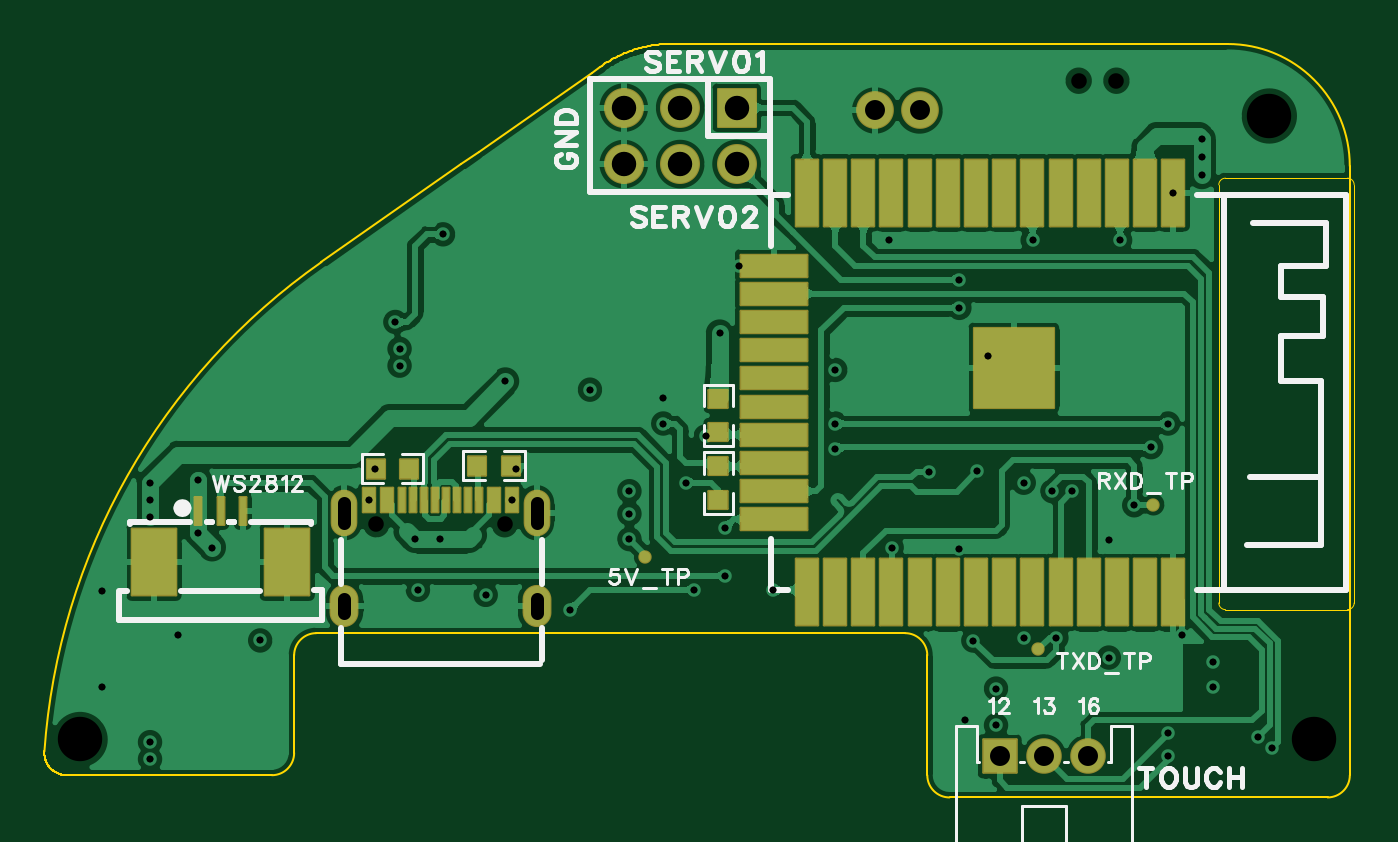
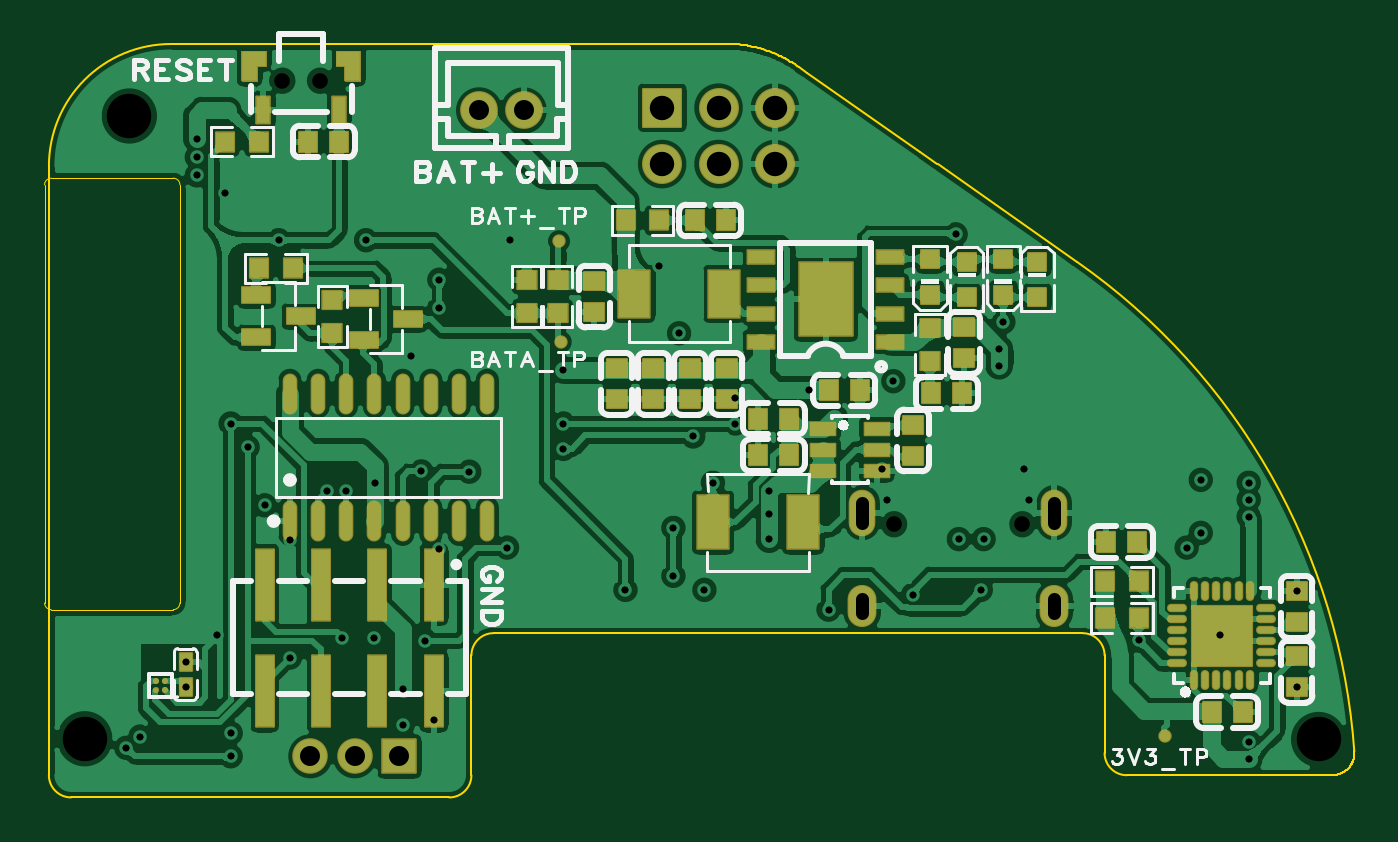
Circuit board: 12 layer files. Board 59.0 x 33.9 mm.
- drill: Drill_NPTH_Through.DRL (376 bytes)
- drill: Drill_PTH_Through.DRL (1892 bytes)
- drill: Drill_PTH_Through_Via.DRL (1427 bytes)
- outline: Gerber_BoardOutlineLayer.GKO (3521 bytes)
- bottom_copper: Gerber_BottomLayer.GBL (146705 bytes)
- paste: Gerber_BottomPasteMaskLayer.GBP (13451 bytes)
- bottom_silk: Gerber_BottomSilkscreenLayer.GBO (27361 bytes)
- bottom_mask: Gerber_BottomSolderMaskLayer.GBS (6443 bytes)
- top_copper: Gerber_TopLayer.GTL (81507 bytes)
- paste: Gerber_TopPasteMaskLayer.GTP (18381 bytes)
- top_silk: Gerber_TopSilkscreenLayer.GTO (17596 bytes)
- top_mask: Gerber_TopSolderMaskLayer.GTS (3378 bytes)

=== drill: Drill_NPTH_Through.DRL ===
;TYPE=NON_PLATED
;Layer: NPTH_Through
;EasyEDA Pro v3.2.58, 2026-03-15 17:59:32
;Gerber Generator version 0.3
M48
METRIC,LZ,0000.00000
;Hole size 1 = 0.70002 METRIC
T01C0.70002
;Hole size 2 = 2.00000 METRIC
T02C2.00000
%
G05
G90
T01
X17.18412Y15.31099
X18.88414Y15.31099
X-14.44688Y-4.66408
X-8.66686Y-4.66408
T02
X25.77129Y13.72239
X27.7806Y-14.32494
X-27.78714Y-14.35734
M30
=== drill: Drill_PTH_Through.DRL ===
;TYPE=PLATED
;Layer: PTH_Through
;EasyEDA Pro v3.2.58, 2026-03-15 17:59:32
;Gerber Generator version 0.3
M48
METRIC,LZ,0000.00000
;Hole size 1 = 0.30500 METRIC
T01C0.30500
;Hole size 2 = 0.60000 METRIC
T02C0.60000
;Hole size 3 = 0.90002 METRIC
T03C0.90002
;Hole size 4 = 1.10002 METRIC
T04C1.10002
%
G05
G90
T01
X-11.44089Y8.39289
X-13.589Y4.445
X15.113Y8.128
X19.05Y8.128
X1.27Y-6.985
X1.27Y-4.826
X11.811Y6.35
X11.811Y5.08
X3.429Y-7.62
X-11.58395Y-5.334
X-12.7Y-5.334
X-13.40011Y2.47811
X-13.40011Y3.23689
X-4.82515Y1.397
X-3.048Y-3.175
X-21.844Y-5.715
X1.016Y3.937
X22.733Y12.7
X22.733Y11.049
X22.733Y11.87093
X14.7109Y-2.794
X-0.508Y-2.794
X-3.048Y-4.191
X-3.048Y-5.334
X-22.479Y-5.05196
X6.223Y-0.127
X21.209Y-0.127
X0.381Y-0.711
X6.223Y-1.27
X20.447Y-1.194
X18.542Y-5.35102
X8.636Y8.128
X13.081Y2.921
X21.45106Y10.26998
X-1.524Y1.016
X-23.368Y-9.652
X-8.13664Y-2.159
X21.209Y-15.113
X25.908Y-14.732
X21.209Y-14.07225
X25.273Y-14.224
X-1.524Y-0.127
X-9.5204Y-7.8444
X-19.67636Y-9.89736
X-12.573Y-7.62
X-0.127Y-7.62
X-5.715Y-8.509
X-8.636Y1.778
X-24.638Y-2.794
X-24.638Y-4.318
X-24.638Y-3.556
X-24.638Y-15.24
X-24.638Y-14.478
X-26.797Y-7.68198
X-26.797Y-12.00302
X23.241Y-11.97508
X23.241Y-10.88492
X21.844Y-9.652
X19.68492Y-3.81
X12.44004Y-9.90004
X8.763Y-5.715
X14.732Y-9.779
X-22.479Y-2.667
X12.065Y-13.462
X11.81452Y-5.77359
X16.18161Y-9.779
X18.542Y-10.668
X13.462Y-12.065
X13.462Y-13.716
X6.223Y2.286
X1.905Y6.985
X10.4628Y-2.29617
X12.624Y-2.286
X-14.51101Y-2.15897
X-14.75702Y-3.59397
X-8.35698Y-3.59396
X16.002Y-3.175
X16.891Y-3.175
T02
X-15.88193Y-3.69396G85X-15.88193Y-4.59396
X-7.23191Y-3.69397G85X-7.23191Y-4.594
X-15.88198Y-8.04403G85X-15.88198Y-8.64403
X-7.23201Y-8.04403G85X-7.23201Y-8.64403
T03
X17.62105Y-15.113
X15.62105Y-15.113
X13.62105Y-15.113
X10.017Y13.97
X8.017Y13.97
T04
X1.778Y14.097
X1.778Y11.557
X-0.762Y14.097
X-0.762Y11.557
X-3.302Y14.097
X-3.302Y11.557
M30
=== drill: Drill_PTH_Through_Via.DRL ===
;TYPE=PLATED
;Layer: PTH_Through_Via
;EasyEDA Pro v3.2.58, 2026-03-15 17:59:32
;Gerber Generator version 0.3
M48
METRIC,LZ,0000.00000
;Hole size 1 = 0.30500 METRIC
T01C0.30500
%
G05
G90
T01
X-11.44089Y8.39289
X-13.589Y4.445
X15.113Y8.128
X19.05Y8.128
X1.27Y-6.985
X1.27Y-4.826
X11.811Y6.35
X11.811Y5.08
X3.429Y-7.62
X-11.58395Y-5.334
X-12.7Y-5.334
X-13.40011Y2.47811
X-13.40011Y3.23689
X-4.82515Y1.397
X-3.048Y-3.175
X-21.844Y-5.715
X1.016Y3.937
X22.733Y12.7
X22.733Y11.049
X22.733Y11.87093
X14.7109Y-2.794
X-0.508Y-2.794
X-3.048Y-4.191
X-3.048Y-5.334
X-22.479Y-5.05196
X6.223Y-0.127
X21.209Y-0.127
X0.381Y-0.711
X6.223Y-1.27
X20.447Y-1.194
X18.542Y-5.35102
X8.636Y8.128
X13.081Y2.921
X21.45106Y10.26998
X-1.524Y1.016
X-23.368Y-9.652
X-8.13664Y-2.159
X21.209Y-15.113
X25.908Y-14.732
X21.209Y-14.07225
X25.273Y-14.224
X-1.524Y-0.127
X-9.5204Y-7.8444
X-19.67636Y-9.89736
X-12.573Y-7.62
X-0.127Y-7.62
X-5.715Y-8.509
X-8.636Y1.778
X-24.638Y-2.794
X-24.638Y-4.318
X-24.638Y-3.556
X-24.638Y-15.24
X-24.638Y-14.478
X-26.797Y-7.68198
X-26.797Y-12.00302
X23.241Y-11.97508
X23.241Y-10.88492
X21.844Y-9.652
X19.68492Y-3.81
X12.44004Y-9.90004
X8.763Y-5.715
X14.732Y-9.779
X-22.479Y-2.667
X12.065Y-13.462
X11.81452Y-5.77359
X16.18161Y-9.779
X18.542Y-10.668
X13.462Y-12.065
X13.462Y-13.716
X6.223Y2.286
X1.905Y6.985
X10.4628Y-2.29617
X12.624Y-2.286
X-14.51101Y-2.15897
X-14.75702Y-3.59397
X-8.35698Y-3.59396
X16.002Y-3.175
X16.891Y-3.175
M30
=== outline: Gerber_BoardOutlineLayer.GKO ===
G04 Layer: BoardOutlineLayer*
G04 EasyEDA Pro v3.2.58, 2026-03-15 17:59:32*
G04 Gerber Generator version 0.3*
G04 Scale: 100 percent, Rotated: No, Reflected: No*
G04 Dimensions in millimeters*
G04 Leading zeros omitted, absolute positions, 4 integers and 5 decimals*
G04 Generated by one-click*
%FSLAX45Y45*%
%MOMM*%
%ADD10C,0.1*%
%ADD11C,0.0254*%
%ADD12C,0.3507*%
G75*


G04 PolygonModel Start*
G54D10*
G01X2939407Y1144039D02*
G01X2939407Y1146862D01*
G01X-984175Y1209818D02*
G01X-1062266Y1155129D01*
G01X-1063921Y1153970D02*
G01X-1691727Y714327D01*
G03X-2939430Y-1489522I1688193J-2410882D01*
G01X-2939610Y-1492874D01*
G01X-2939677Y-1496227D01*
G01X-2939632Y-1499579D01*
G01X-2939474Y-1502927D01*
G01X-2939205Y-1506269D01*
G01X-2938823Y-1509601D01*
G01X-2938330Y-1512921D01*
G01X-2937725Y-1516223D01*
G01X-2937010Y-1519499D01*
G01X-2936186Y-1522749D01*
G01X-2935254Y-1525969D01*
G01X-2934215Y-1529156D01*
G01X-2933069Y-1532308D01*
G01X-2931816Y-1535422D01*
G01X-2930460Y-1538491D01*
G01X-2929004Y-1541510D01*
G01X-2927449Y-1544474D01*
G01X-2925798Y-1547383D01*
G01X-2924051Y-1550233D01*
G01X-2922210Y-1553023D01*
G01X-2920277Y-1555749D01*
G01X-2918253Y-1558410D01*
G01X-2913940Y-1563527D01*
G01X-2909283Y-1568355D01*
G01X-2904317Y-1572856D01*
G01X-2901729Y-1574977D01*
G01X-2899072Y-1577008D01*
G01X-2896349Y-1578948D01*
G01X-2893564Y-1580795D01*
G01X-2890719Y-1582549D01*
G01X-2887815Y-1584208D01*
G01X-2884856Y-1585769D01*
G01X-2881843Y-1587232D01*
G01X-2878779Y-1588595D01*
G01X-2875668Y-1589855D01*
G01X-2872521Y-1591009D01*
G01X-2869340Y-1592056D01*
G01X-2866129Y-1592995D01*
G01X-2862890Y-1593825D01*
G01X-2859627Y-1594546D01*
G01X-2856341Y-1595158D01*
G01X-2853036Y-1595660D01*
G01X-2849714Y-1596051D01*
G01X-2846379Y-1596332D01*
G01X-2843032Y-1596500D01*
G01X-1914796Y-1596556D01*
G03X-1814795Y-1496556I0J100000D01*
G01X-1814795Y-1056769D01*
G02X-1714795Y-956769I100000J0D01*
G01X936656Y-956769D01*
G02X1036657Y-1056769I0J-100000D01*
G01X1036719Y-1596730D01*
G03X1136728Y-1696729I100000J0D01*
G01X2839668Y-1696586D01*
G03X2939660Y-1596589I-8J100000D01*
G01X2939677Y-1121679D01*
G01X2939511Y852788D01*
G01X2939407Y1144039D01*
G01X2939407Y1146862D02*
G03X2389853Y1696396I-549357J176D01*
G01X-124368Y1696661D01*
G01X-133095Y1696454D01*
G01X-141732Y1696109D01*
G01X-150578Y1695620D01*
G01X-159203Y1695004D01*
G01X-167882Y1694245D01*
G01X-176544Y1693349D01*
G01X-185189Y1692316D01*
G01X-193813Y1691146D01*
G01X-202419Y1689840D01*
G01X-211003Y1688398D01*
G01X-219563Y1686820D01*
G01X-228097Y1685106D01*
G01X-236604Y1683257D01*
G01X-245090Y1681271D01*
G01X-253539Y1679152D01*
G01X-261958Y1676898D01*
G01X-270346Y1674509D01*
G01X-278695Y1671987D01*
G01X-287019Y1669328D01*
G01X-295298Y1666537D01*
G01X-303538Y1663613D01*
G01X-311749Y1660550D01*
G01X-319904Y1657359D01*
G01X-327882Y1654091D01*
G01X-335453Y1650853D01*
G01X-342666Y1647642D01*
G01X-349569Y1644453D01*
G01X-356227Y1641264D01*
G01X-362686Y1638066D01*
G01X-369006Y1634833D01*
G01X-375239Y1631543D01*
G01X-381426Y1628174D01*
G01X-387639Y1624687D01*
G01X-393905Y1621062D01*
G01X-400282Y1617258D01*
G01X-406807Y1613243D01*
G01X-413532Y1608972D01*
G01X-420481Y1604413D01*
G01X-427701Y1599515D01*
G01X-437252Y1592842D01*
G01X-474108Y1567031D01*
G01X-982093Y1211276D01*

G04 Rect Start*
G54D11*
G01X2349500Y-820900D02*
G01X2349500Y1062200D01*
G02X2379500Y1092200I30000J0D01*
G01X2929100Y1092200D01*
G02X2959100Y1062200I0J-30000D01*
G01X2959100Y-820900D01*
G02X2929100Y-850900I-30000J0D01*
G01X2379500Y-850900D01*
G02X2349500Y-820900I0J30000D01*
G04 Rect End*

M02*


=== bottom_copper: Gerber_BottomLayer.GBL (146705 bytes, source omitted) ===
=== paste: Gerber_BottomPasteMaskLayer.GBP (13451 bytes, source omitted) ===
=== bottom_silk: Gerber_BottomSilkscreenLayer.GBO (27361 bytes, source omitted) ===
=== bottom_mask: Gerber_BottomSolderMaskLayer.GBS (6443 bytes, source omitted) ===
=== top_copper: Gerber_TopLayer.GTL (81507 bytes, source omitted) ===
=== paste: Gerber_TopPasteMaskLayer.GTP (18381 bytes, source omitted) ===
=== top_silk: Gerber_TopSilkscreenLayer.GTO (17596 bytes, source omitted) ===
=== top_mask: Gerber_TopSolderMaskLayer.GTS ===
G04 Layer: TopSolderMaskLayer*
G04 EasyEDA Pro v3.2.58, 2026-03-15 17:59:32*
G04 Gerber Generator version 0.3*
G04 Scale: 100 percent, Rotated: No, Reflected: No*
G04 Dimensions in millimeters*
G04 Leading zeros omitted, absolute positions, 4 integers and 5 decimals*
G04 Generated by one-click*
%FSLAX45Y45*%
%MOMM*%
%AMRoundRect*1,1,$1,$2,$3*1,1,$1,$4,$5*1,1,$1,0-$2,0-$3*1,1,$1,0-$4,0-$5*20,1,$1,$2,$3,$4,$5,0*20,1,$1,$4,$5,0-$2,0-$3,0*20,1,$1,0-$2,0-$3,0-$4,0-$5,0*20,1,$1,0-$4,0-$5,$2,$3,0*4,1,4,$2,$3,$4,$5,0-$2,0-$3,0-$4,0-$5,$2,$3,0*%
%ADD10RoundRect,0.1016X-0.85X0.85X0.85X0.85*%
%ADD11C,1.8016*%
%ADD12RoundRect,0.1016X-0.432X-0.40324X-0.432X0.40324*%
%ADD13RoundRect,0.1016X-1.8X-1.8X-1.8X1.8*%
%ADD14RoundRect,0.1016X-0.5X-1.5X-0.5X1.5*%
%ADD15RoundRect,0.1000X-1.5X-0.5X-1.5X0.5*%
%ADD16RoundRect,0.1016X-1.5X-0.5X-1.5X0.5*%
%ADD17RoundRect,0.10003X-1.0X1.5X1.0X1.5*%
%ADD18RoundRect,0.10003X-0.15X0.62501X0.15X0.62501*%
%ADD19C,1.6016*%
%ADD20RoundRect,0.1016X-0.75X0.75X0.75X0.75*%
%ADD21C,1.7016*%
%ADD22RoundRect,0.1016X-0.40324X0.432X0.40324X0.432*%
%ADD23RoundRect,0.10003X-0.27501X0.55X0.27501X0.55*%
%ADD24RoundRect,0.10003X-0.15X0.55X0.15X0.55*%
%ADD25O,1.20002X2.10002*%
%ADD26O,1.30002X1.90002*%
%ADD27C,0.6016*%
G75*


G04 Pad Start*
G54D10*
G01X177800Y1409700D03*
G54D11*
G01X177800Y1155700D03*
G01X-76200Y1409700D03*
G01X-76200Y1155700D03*
G01X-330200Y1409700D03*
G01X-330200Y1155700D03*
G54D12*
G01X95808Y-52003D03*
G01X95808Y98670D03*
G01X95808Y-356803D03*
G01X95808Y-206130D03*
G54D13*
G01X1426108Y237490D03*
G54D14*
G01X2145106Y-772998D03*
G01X2018106Y-772998D03*
G01X1891106Y-772998D03*
G01X1764106Y-772998D03*
G01X1637106Y-772998D03*
G01X1510106Y-772998D03*
G01X1383106Y-772998D03*
G01X1256106Y-772998D03*
G01X1129106Y-772998D03*
G01X1002106Y-772998D03*
G01X875106Y-772998D03*
G01X748106Y-772998D03*
G01X621106Y-772998D03*
G01X494106Y-772998D03*
G01X494106Y1026998D03*
G01X621106Y1026998D03*
G01X748106Y1026998D03*
G01X875106Y1026998D03*
G01X1002106Y1026998D03*
G01X1129106Y1026998D03*
G01X1256106Y1026998D03*
G01X1383106Y1026998D03*
G01X1510106Y1026998D03*
G01X1637106Y1026998D03*
G01X1764106Y1026998D03*
G01X1891106Y1026998D03*
G01X2018106Y1026998D03*
G01X2145106Y1026998D03*
G54D16*
G01X344094Y-444500D03*
G01X344094Y-317500D03*
G01X344094Y-190500D03*
G01X344094Y-63500D03*
G01X344094Y63500D03*
G01X344094Y190500D03*
G01X344094Y317500D03*
G01X344094Y444500D03*
G01X344094Y571500D03*
G01X344094Y698500D03*
G54D17*
G01X-2446299Y-636943D03*
G54D18*
G01X-2046300Y-404457D03*
G01X-2146300Y-404457D03*
G01X-2246300Y-404457D03*
G54D17*
G01X-1846301Y-636943D03*
G54D19*
G01X1762100Y-1511300D03*
G01X1562100Y-1511300D03*
G54D20*
G01X1362100Y-1511300D03*
G54D21*
G01X1001700Y1397000D03*
G01X801700Y1397000D03*
G54D22*
G01X-1296264Y-215900D03*
G01X-1446936Y-215900D03*
G01X-989736Y-203200D03*
G01X-839064Y-203200D03*
G54D23*
G01X-1475702Y-359397D03*
G01X-1395692Y-359397D03*
G54D24*
G01X-1330693Y-359397D03*
G01X-1280681Y-359397D03*
G01X-1230693Y-359397D03*
G01X-1180706Y-359397D03*
G01X-1130694Y-359397D03*
G01X-1080706Y-359397D03*
G01X-1030694Y-359397D03*
G01X-980681Y-359397D03*
G54D23*
G01X-915683Y-359397D03*
G01X-835698Y-359397D03*
G54D25*
G01X-1588198Y-414388D03*
G01X-723201Y-414388D03*
G54D26*
G01X-1588198Y-834403D03*
G01X-723201Y-834403D03*
G54D27*
G01X-235655Y-612554D03*
G01X1536700Y-1028700D03*
G01X2055146Y-377553D03*
G04 Pad End*

M02*
